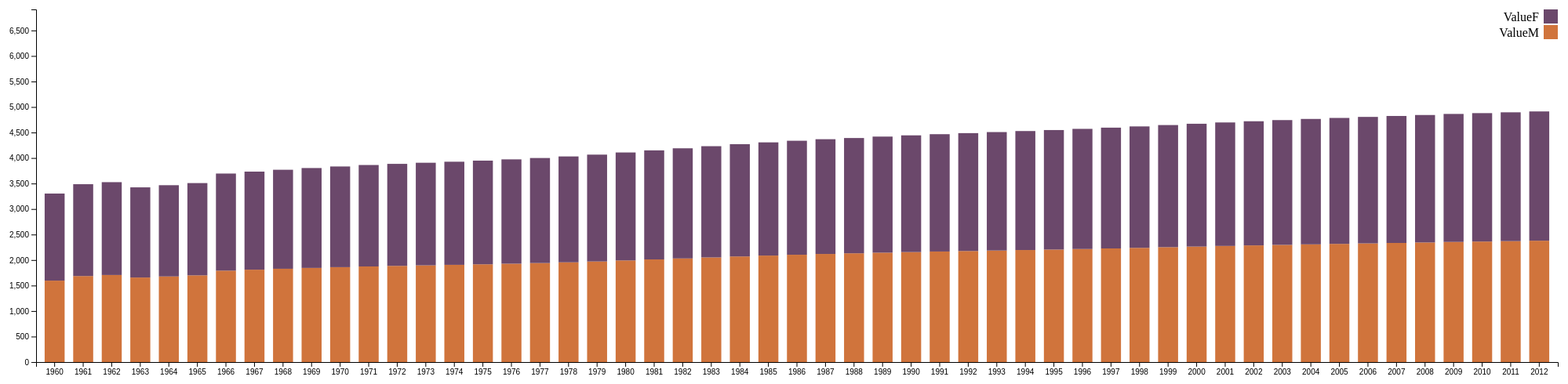
D3 v4 page, settled after 480 driven frames (8 s of simulated time); the page loaded 1 data file(s).


    $(document).ready(function () {
        drawStackChart();
    });


    //Draw Stack Chart
    
    var marginStackChart = { top: 20, right: 20, bottom: 30, left: 40 },
            widthStackChart = 2000 - marginStackChart.left - marginStackChart.right,
            heightStackChart = 500  - marginStackChart.top - marginStackChart.bottom;

    var xStackChart = d3.scaleBand()
            .range([0, widthStackChart])
            .padding(0.3);
    var yStackChart = d3.scaleLinear()
                .range([heightStackChart, 0]);



    var colorStackChart = d3.scaleOrdinal(["#d0743c","#6b486b", "#a05d56", "#ff8c00", "#98abc5", "#8a89a6", "#7b6888"])


    var canvasStackChart = d3.select("#Dash").append("svg")
        .attr("width", widthStackChart + marginStackChart.left + marginStackChart.right)
        .attr("height", heightStackChart + marginStackChart.top + marginStackChart.bottom)
        .append("g")
        .attr("transform", "translate(" + marginStackChart.left + "," + marginStackChart.top + ")");

    function drawStackChart() {

        d3.json("GraphPlot.json",function(data){
        

            colorStackChart.domain(d3.keys(data[0]).filter(function (key) { return key !== "Year"; }));

            data.forEach(function (d) {
                var y0 = 0;
                d.year = colorStackChart.domain().map(function (name) { return { name: name, y0: y0, y1: y0 += +d[name] }; });
                d.total = d.year[d.year.length - 1].y1;
            });

            data.sort(function (b , a) { return b.Year - a.Year; });

            xStackChart.domain(data.map(function (d) { return d.Year; }));
            yStackChart.domain([0, d3.max(data, function (d) { return d.total; })+2000]);

            canvasStackChart.append("g")
            .attr("class", "x axis")
            .attr("transform", "translate(0," + heightStackChart + ")")
            .call(d3.axisBottom(xStackChart));

            canvasStackChart.append("g")
            .attr("class", "y axis")
            .call(d3.axisLeft(yStackChart))
            .append("text")
            .attr("transform", "rotate(-90)")
            .attr("y", 6)
            .attr("dy", ".71em")
            .style("text-anchor", "end")
            .text("No Of Buildings");

            var state = canvasStackChart.selectAll(".Year")
            .data(data)
            .enter().append("g")
            .attr("class", "g")
            .attr("transform", function (d) { return "translate(" + xStackChart(d.Year) + ",0)"; });

            state.selectAll("rect")
            .data(function (d) { return d.year; })
            .enter().append("rect")
            .attr("width", xStackChart.bandwidth())
            .attr("y", function (d) { return yStackChart(d.y1); })
            .attr("height", function (d) { return yStackChart(d.y0) - yStackChart(d.y1); })
            .style("fill", function (d) { return colorStackChart(d.name); });

            var legend = canvasStackChart.selectAll(".legend")
            .data(colorStackChart.domain().slice().reverse())
            .enter().append("g")
            .attr("class", "legend")
            .attr("transform", function (d, i) { return "translate(0," + i * 20 + ")"; });

            legend.append("rect")
            .attr("x", widthStackChart - 18)
            .attr("width", 18)
            .attr("height", 18)
            .style("fill", colorStackChart);

            legend.append("text")
            .attr("x", widthStackChart - 24)
            .attr("y", 9)
            .attr("dy", ".35em")
            .style("text-anchor", "end")
            .text(function (d) { return d; });
        });


    }





### data: GraphPlot.json
[
 {
  "Year": "1960",
  "ValueM": 1596.0,
  "ValueF": 1707.0
 },
 {
  "Year": "1961",
  "ValueM": 1686.0,
  "ValueF": 1800.0
 },
 {
  "Year": "1962",
  "ValueM": 1707.0,
  "ValueF": 1820.0
 },
 {
  "Year": "1963",
  "ValueM": 1657.0,
  "ValueF": 1767.0
 },
 {
  "Year": "1964",
  "ValueM": 1679.0,
  "ValueF": 1788.0
 },
 {
  "Year": "1965",
  "ValueM": 1700.0,
  "ValueF": 1808.0
 },
 {
  "Year": "1966",
  "ValueM": 1792.0,
  "ValueF": 1903.0
 },
 {
  "Year": "1967",
  "ValueM": 1811.0,
  "ValueF": 1922.0
 },
 "... 45 more items"
]